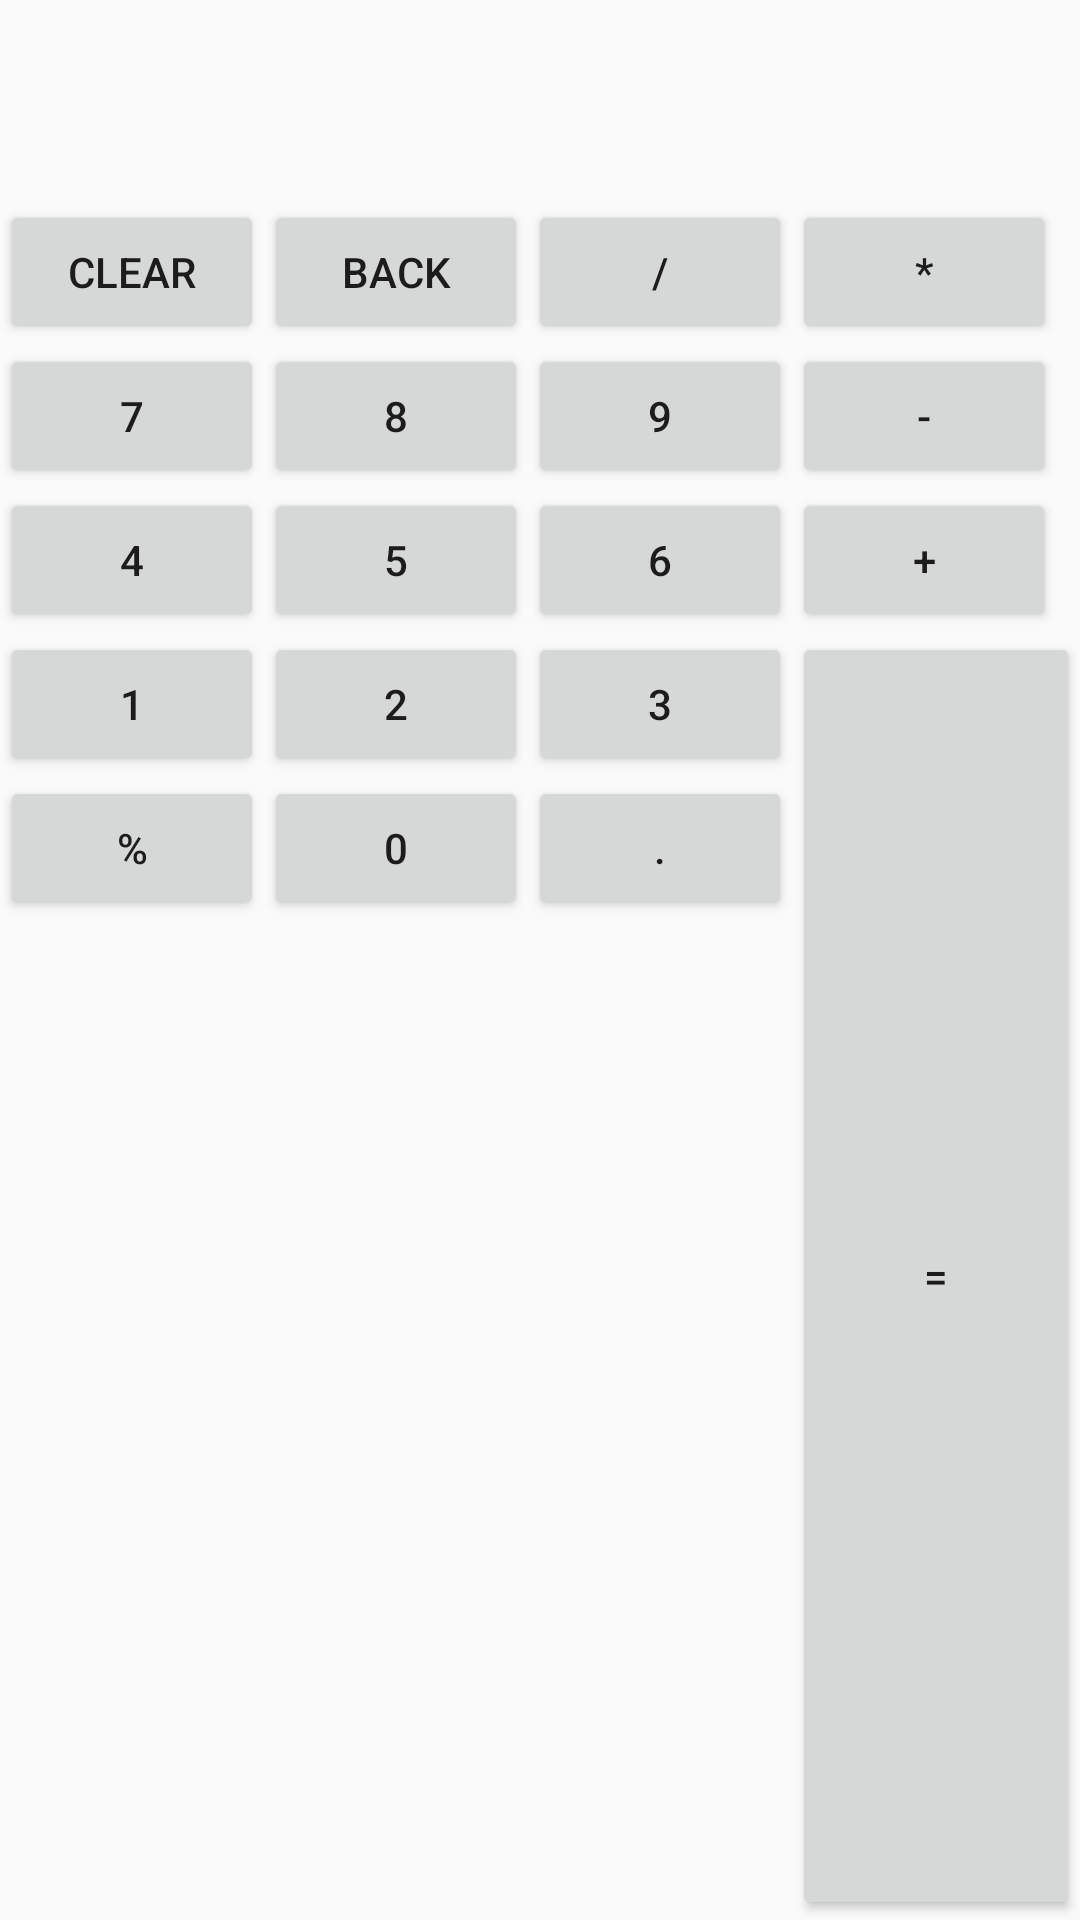

Layout XML and referenced resources for this Android screen:
<!-- AndroidManifest.xml: application theme AppTheme -->
<!-- res/layout/activity_calc.xml -->
<?xml version="1.0" encoding="utf-8"?>
<GridLayout xmlns:android="http://schemas.android.com/apk/res/android"
            android:layout_width="wrap_content"
            android:layout_height="wrap_content"
            android:layout_gravity="center"
            android:columnCount="4"
            android:orientation="horizontal">


    <TextView
        android:layout_gravity="fill_horizontal"
        android:id="@+id/et"
        android:layout_width="match_parent"
        android:layout_height="wrap_content"
        android:layout_columnSpan="4"
        android:gravity="right"
        android:textSize="50sp"/>


    <Button
        android:id="@+id/bt_clear"

        android:text="clear"/>

    <Button
        android:id="@+id/bt_back"

        android:text="back"/>

    <Button
        android:id="@+id/bt_divide"

        android:text="/"/>

    <Button
        android:id="@+id/bt_multiply"

        android:text="*"/>

    <Button
        android:id="@+id/bt_7"
        android:text="7"/>

    <Button
        android:id="@+id/bt_8"
        android:text="8"/>

    <Button
        android:id="@+id/bt_9"
        android:text="9"/>


    <Button
        android:id="@+id/bt_sub"

        android:text="-"/>

    <Button
        android:id="@+id/bt_4"

        android:text="4"/>

    <Button
        android:id="@+id/bt_5"

        android:text="5"/>

    <Button
        android:id="@+id/bt_6"

        android:text="6"/>


    <Button
        android:id="@+id/bt_add"
        android:text="+"/>

    <Button
        android:id="@+id/bt_1"

        android:text="1"/>

    <Button
        android:id="@+id/bt_2"

        android:text="2"/>

    <Button
        android:id="@+id/bt_3"

        android:text="3"/>

    <Button
        android:id="@+id/bt_equal"
        android:layout_gravity="fill"
        android:layout_rowSpan="2"
        android:text="=">

    </Button>

    <Button
        android:id="@+id/bt_percent"

        android:text="%"/>
    <Button
        android:id="@+id/bt_0"

        android:text="0"/>
    <Button
        android:id="@+id/bt_point"

        android:text="."/>






</GridLayout>
<!-- resources referenced by this layout -->
<resources>
  <style name="AppTheme" parent="Theme.AppCompat.Light.DarkActionBar">
          
          <item name="colorPrimary">@color/colorPrimary</item>
          <item name="colorPrimaryDark">@color/colorPrimaryDark</item>
          <item name="colorAccent">@color/colorAccent</item>
      </style>
  <!-- not gathered from this repository: default colours our renderer supplied (Android Studio template values) -->
  <color name="colorPrimary">#FF6200EE</color>
  <color name="colorPrimaryDark">#FF3700B3</color>
  <color name="colorAccent">#FF03DAC5</color>
</resources>
